The GitHub repository MITLLRacecar/Student contains a labelled image folder "Dataset" with 4 categories: asphalt, dirt, grassy, rocky. Examples follow, each with its label.

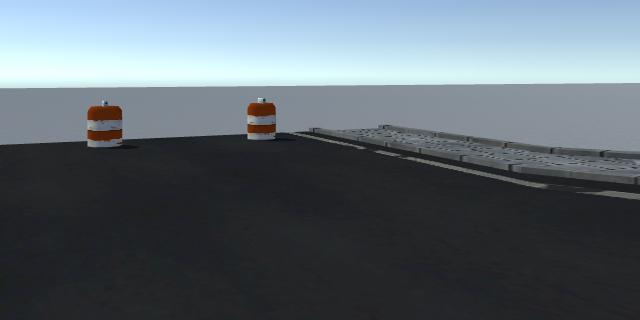
Label: asphalt

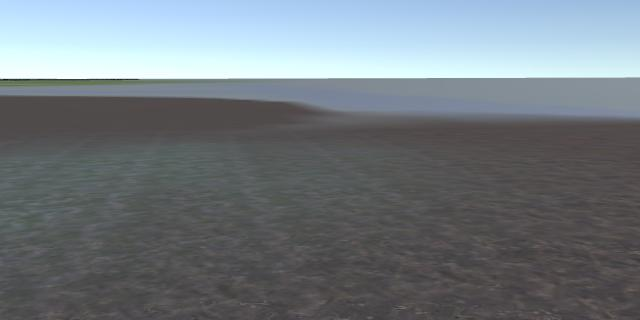
Label: dirt

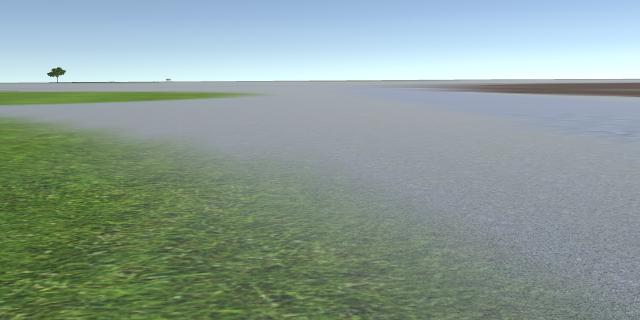
Label: grassy

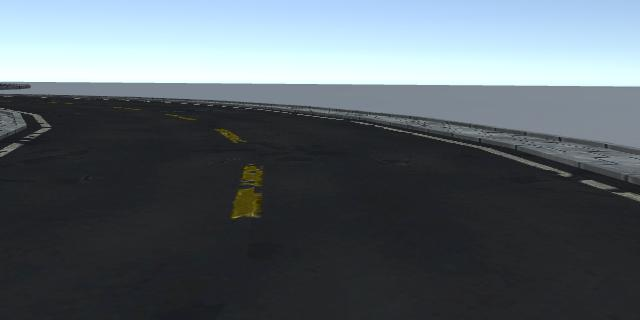
Label: asphalt

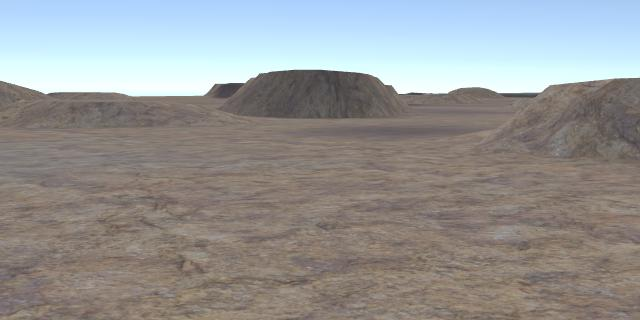
Label: rocky

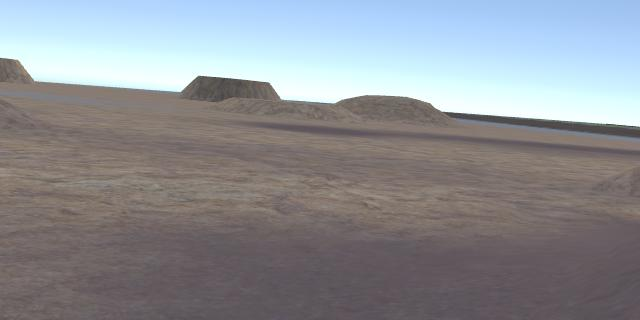
Label: rocky
